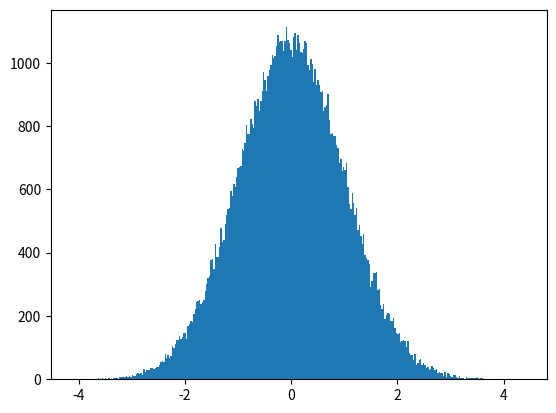

Write the Python code that produced this figure.
# Instalación de Numpy y Matplotlib
!poetry add numpy
!poetry add matplotlib

import numpy as np

# Array cuyos valores son todos 0
a = np.zeros((2, 4))
a

a.shape

a.ndim

a.size

# Array cuyos valores son todos 0
np.zeros((2, 3, 4))

# Array cuyos valores son todos 1
np.ones((2, 3, 4))

# Array cuyos valores son todos el valor indicado como segundo parámetro de la función
np.full((2, 3), 8)

# El resultado de np.empty no es predecible 
# Inicializa los valores del array con lo que haya en memoria en ese momento
np.empty((2, 3))

# Inicializacion del array utilizando un array de Python
b = np.array([[1, 2, 3], [4, 5, 6]])
b

b.shape

# Creación del array utilizando una función basada en rangos
# (minimo, maximo, número elementos del array)
print(np.linspace(0, 15, 10))

# Inicialización del array con valores aleatorios
np.random.rand(2, 3)

# Inicialización del array con valores aleatorios conforme a una distribución normal
np.random.randn(2, 4)

import matplotlib.pyplot as plt
import math

n = 100_000
c = np.random.randn(n)

plt.hist(c, bins=int(math.sqrt(n)))
plt.show()

# Inicialización del Array utilizando una función personalizada

def func(x, y):
    return x + 2 * y

np.fromfunction(func, (3, 5))

# Creación de un Array unidimensional
array_uni = np.array([1, 3, 5, 7, 9, 11])
print("Shape:", array_uni.shape)
print("Array_uni:", array_uni)

# Accediendo al quinto elemento del Array
array_uni[4]

# Accediendo al tercer y cuarto elemento del Array
array_uni[2:4]

# Accediendo a los elementos 0, 3 y 5 del Array
array_uni[0::3]

# Creación de un Array multidimensional
array_multi = np.array([[1, 2, 3, 4], [5, 6, 7, 8]])
print("Shape:", array_multi.shape)
print("Array_multi:\n", array_multi)

# Accediendo al cuarto elemento del Array
array_multi[0, 3]

# Accediendo a la segunda fila del Array
array_multi[1, :]

# Accediendo al tercer elemento de las dos primeras filas del Array
array_multi[0:2, 2]

# Creación de un Array unidimensional inicializado con el rango de elementos 0-27
array1 = np.arange(28)
print("Shape:", array1.shape)
print("Array 1:", array1)

# Cambiar las dimensiones del Array y sus longitudes
array1.shape = (7, 4)
print("Shape:", array1.shape)
print("Array 1:\n", array1)

# El ejemplo anterior devuelve un nuevo Array que apunta a los mismos datos. 
# Importante: Modificaciones en un Array, modificaran el otro Array
array2 = array1.reshape(4, 7)
print("Shape:", array2.shape)
print("Array 2:\n", array2)

# Modificación del nuevo Array devuelto
array2[0, 3] = 20
print("Array 2:\n", array2)

print("Array 1:\n", array1)

# Desenvuelve el Array, devolviendo un nuevo Array de una sola dimension
# Importante: El nuevo array apunta a los mismos datos
print("Array 1:", array1.ravel())

# Creación de dos Arrays unidimensionales
array1 = np.arange(2, 18, 2)
array2 = np.arange(8)
print("Array 1:", array1)
print("Array 2:", array2)

# Suma
print(array1 + array2)

# Resta
print(array1 - array2)

# Multiplicacion
# Importante: No es una multiplicación de matrices
print(array1 * array2)

# Creación de dos Arrays unidimensionales
array1 = np.arange(5)
array2 = np.array([3])
print("Shape Array 1:", array1.shape)
print("Array 1:", array1)
print()
print("Shape Array 2:", array2.shape)
print("Array 2:", array2)

# Suma de ambos Arrays
array1 + array2

# Creación de dos Arrays multidimensional y unidimensional
array1 = np.arange(6)
array1.shape = (2, 3)
array2 = np.arange(6, 18, 4)
print("Shape Array 1:", array1.shape)
print("Array 1:\n", array1)
print()
print("Shape Array 2:", array2.shape)
print("Array 2:", array2)

# Suma de ambos Arrays
array1 + array2

# Creación de un Array unidimensional
array1 = np.arange(1, 20, 2)
print("Array 1:", array1)

# Media de los elementos del Array
array1.mean()

# Suma de los elementos del Array
array1.sum()

# Cuadrado de los elementos del Array
np.square(array1)

# Raiz cuadrada de los elementos del Array
np.sqrt(array1)

# Exponencial de los elementos del Array
np.exp(array1)

# log de los elementos del Array
np.log(array1)